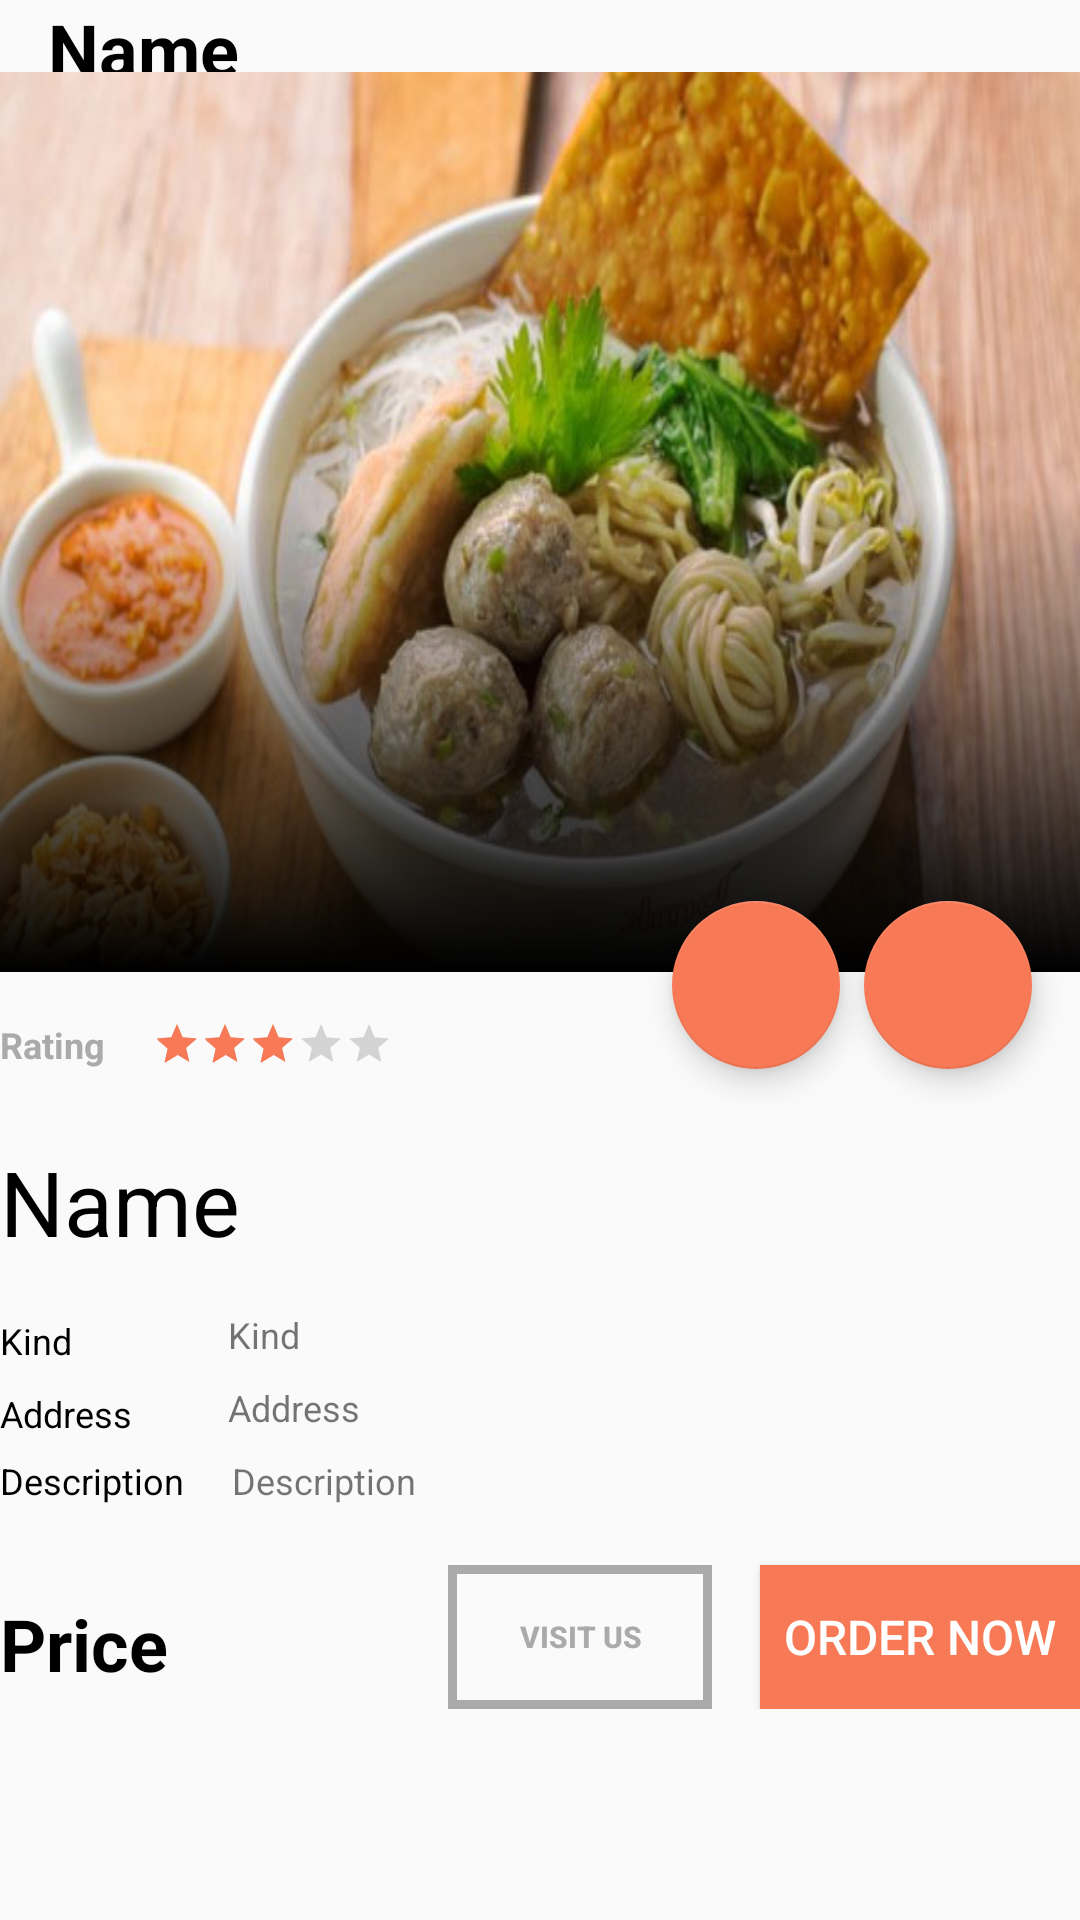

Here is an Android app screen rendered from its layout file. Give the layout XML and the strings, colors and styles it references.
<!-- AndroidManifest.xml: application theme AppTheme -->
<!-- res/layout/activity_detail_popular_food.xml -->
<?xml version="1.0" encoding="utf-8"?>
<ScrollView xmlns:android="http://schemas.android.com/apk/res/android"
    xmlns:app="http://schemas.android.com/apk/res-auto"
    xmlns:tools="http://schemas.android.com/tools"
    android:layout_width="match_parent"
    android:layout_height="wrap_content"
    android:layout_marginStart="@dimen/_16dp"
    android:layout_marginEnd="@dimen/_16dp"
    android:scrollbars="none"
    tools:context=".activity.DetailPopularFoodActivity">

    <RelativeLayout
        android:layout_width="match_parent"
        android:layout_height="wrap_content">

        <ImageView
            android:id="@+id/iv_backstage"
            android:layout_width="wrap_content"
            android:layout_height="wrap_content"
            android:layout_alignParentStart="true"
            android:layout_marginTop="@dimen/_8dp"
            android:layout_marginEnd="@dimen/_16dp"
            android:src="@drawable/ic_keyboard_backspace_black_24dp" />

        <TextView
            android:id="@+id/tv_name_detail_popular"
            android:layout_width="wrap_content"
            android:layout_height="wrap_content"
            android:layout_toEndOf="@id/iv_backstage"
            android:text="@string/lable_name"
            android:textColor="@android:color/black"
            android:textSize="@dimen/_24sp"
            android:textStyle="bold" />


        <FrameLayout
            android:id="@+id/fm_detail_image"
            android:layout_width="match_parent"
            android:layout_height="match_parent"
            android:layout_below="@id/iv_backstage"
            android:foreground="@drawable/top_background">

            <ImageView
                android:id="@+id/iv_image_detail_popular"
                android:layout_width="match_parent"
                android:layout_height="@dimen/_300dp"
                android:layout_marginTop="@dimen/_16dp"
                android:scaleType="fitXY"
                android:src="@drawable/pop_image_6" />
        </FrameLayout>

        <TextView
            android:id="@+id/tv_rating"
            android:layout_width="wrap_content"
            android:layout_height="wrap_content"
            android:layout_below="@id/fm_detail_image"
            android:layout_marginTop="@dimen/_16dp"
            android:text="@string/lable_rating"
            android:textColor="@android:color/darker_gray"
            android:textSize="@dimen/_12sp"
            android:textStyle="bold" />

        <RatingBar
            android:id="@+id/rt_bar_detail_popular"
            style="@style/Widget.AppCompat.RatingBar.Small"
            android:layout_width="wrap_content"
            android:layout_height="wrap_content"
            android:layout_below="@id/fm_detail_image"
            android:layout_marginStart="16dp"
            android:layout_marginTop="@dimen/_16dp"
            android:layout_marginEnd="16dp"
            android:layout_toEndOf="@id/tv_rating"
            android:numStars="5"
            android:rating="3" />

        <com.google.android.material.floatingactionbutton.FloatingActionButton
            android:id="@+id/fb_fav_detail"
            android:layout_width="wrap_content"
            android:layout_height="wrap_content"
            android:layout_above="@id/tv_name_detail_in_popular"
            android:layout_toStartOf="@id/fb_exit_detail"
            android:src="@drawable/ic_favorite_border_white"
            app:layout_anchor="@id/fm_detail_image" />

        <com.google.android.material.floatingactionbutton.FloatingActionButton
            android:id="@+id/fb_exit_detail"
            android:layout_width="wrap_content"
            android:layout_height="wrap_content"
            android:layout_above="@id/tv_name_detail_in_popular"
            android:layout_alignParentEnd="true"
            android:layout_marginStart="@dimen/_8dp"
            android:layout_marginEnd="@dimen/_16dp"
            android:src="@drawable/ic_close_white"
            app:layout_anchor="@id/fm_detail_image" />

        <TextView
            android:id="@+id/tv_name_detail_in_popular"
            android:layout_width="wrap_content"
            android:layout_height="wrap_content"
            android:layout_below="@id/tv_rating"
            android:layout_marginTop="@dimen/_24dp"
            android:text="@string/lable_name"
            android:textColor="@android:color/black"
            android:textSize="@dimen/_30sp" />


        <TextView
            android:id="@+id/tv_lable_kind_food"
            android:layout_width="wrap_content"
            android:layout_height="wrap_content"
            android:layout_below="@id/tv_name_detail_in_popular"
            android:layout_marginTop="@dimen/_18dp"
            android:layout_marginEnd="@dimen/_30dp"
            android:text="@string/lable_kind"
            android:textColor="@android:color/black"
            android:textSize="@dimen/_12sp" />

        <TextView
            android:id="@+id/tv_kind_food_detail"
            android:layout_width="wrap_content"
            android:layout_height="wrap_content"
            android:layout_below="@id/tv_name_detail_in_popular"
            android:layout_marginStart="@dimen/_22dp"
            android:layout_marginTop="@dimen/_16dp"
            android:layout_toEndOf="@id/tv_lable_kind_food"
            android:text="@string/lable_kind"
            android:textSize="@dimen/_12sp" />


        <TextView
            android:id="@+id/tv_lable_address_food"
            android:layout_width="wrap_content"
            android:layout_height="wrap_content"
            android:layout_below="@id/tv_lable_kind_food"
            android:layout_marginTop="@dimen/_8dp"
            android:layout_marginEnd="@dimen/_14dp"
            android:text="@string/lable_address"
            android:textColor="@android:color/black"
            android:textSize="@dimen/_12sp" />

        <TextView
            android:id="@+id/tv_address_food_detail"
            android:layout_width="wrap_content"
            android:layout_height="wrap_content"
            android:layout_below="@id/tv_kind_food_detail"
            android:layout_marginStart="@dimen/_18dp"
            android:layout_marginTop="@dimen/_8dp"
            android:layout_toEndOf="@id/tv_lable_address_food"
            android:text="@string/lable_address"
            android:textSize="@dimen/_12sp" />


        <TextView
            android:id="@+id/tv_lable_desc_food"
            android:layout_width="wrap_content"
            android:layout_height="wrap_content"
            android:layout_below="@id/tv_address_food_detail"
            android:layout_marginTop="@dimen/_8dp"
            android:layout_marginEnd="@dimen/_16dp"
            android:text="@string/lable_description"
            android:textColor="@android:color/black"
            android:textSize="@dimen/_12sp" />

        <TextView
            android:id="@+id/tv_desc_food_detail"
            android:layout_width="wrap_content"
            android:layout_height="wrap_content"
            android:layout_below="@id/tv_address_food_detail"
            android:layout_marginTop="@dimen/_8dp"
            android:layout_toEndOf="@id/tv_lable_desc_food"
            android:text="@string/lable_description"
            android:textSize="@dimen/_12sp" />

        <TextView
            android:id="@+id/tv_price"
            android:layout_width="wrap_content"
            android:layout_height="wrap_content"
            android:layout_below="@id/tv_desc_food_detail"
            android:layout_alignParentStart="true"
            android:layout_marginTop="@dimen/_30dp"
            android:layout_marginEnd="@dimen/_20dp"
            android:text="@string/lable_price"
            android:textColor="@android:color/black"
            android:textSize="@dimen/_24sp"
            android:textStyle="bold" />

        <Button
            android:id="@+id/btn_oder"
            android:layout_width="wrap_content"
            android:layout_height="wrap_content"
            android:layout_below="@id/tv_desc_food_detail"
            android:layout_alignParentEnd="true"
            android:layout_marginTop="@dimen/_20dp"
            android:background="@color/colorPrimary"
            android:paddingStart="@dimen/_8dp"
            android:paddingEnd="@dimen/_8dp"
            android:text="@string/lable_order"
            android:textColor="@android:color/white"
            android:textSize="@dimen/_16sp" />

        <Button
            android:id="@+id/btn_visit"
            android:layout_width="wrap_content"
            android:layout_height="wrap_content"
            android:layout_below="@id/tv_desc_food_detail"
            android:layout_marginTop="@dimen/_20dp"
            android:layout_marginEnd="@dimen/_16dp"
            android:layout_toStartOf="@id/btn_oder"
            android:background="@drawable/button_background"
            android:paddingStart="@dimen/_8dp"
            android:paddingEnd="@dimen/_8dp"
            android:text="@string/lable_visit"
            android:textColor="@android:color/darker_gray"
            android:textSize="@dimen/_10sp"
            android:textStyle="bold" />


    </RelativeLayout>

</ScrollView>
<!-- resources referenced by this layout -->
<resources>
  <color name="colorPrimary">#f87956</color>
  <dimen name="_10sp">10sp</dimen>
  <dimen name="_12sp">12sp</dimen>
  <dimen name="_14dp">14dp</dimen>
  <dimen name="_16dp">16dp</dimen>
  <dimen name="_16sp">16sp</dimen>
  <dimen name="_18dp">18dp</dimen>
  <dimen name="_20dp">20dp</dimen>
  <dimen name="_22dp">22dp</dimen>
  <dimen name="_24dp">24dp</dimen>
  <dimen name="_24sp">24sp</dimen>
  <dimen name="_300dp">300dp</dimen>
  <dimen name="_30dp">30dp</dimen>
  <dimen name="_30sp">30sp</dimen>
  <dimen name="_8dp">8dp</dimen>
  <!-- drawable button_background (drawable-v24) -->
  <?xml version="1.0" encoding="utf-8"?>
  <shape xmlns:android="http://schemas.android.com/apk/res/android"
      android:shape="rectangle">
      <stroke
          android:color="@android:color/darker_gray"
          android:width="@dimen/_3dp"/>
      <solid
          android:color="@android:color/transparent"/>
  
  
  
  </shape>
  <!-- drawable pop_image_6: jpg bitmap (drawable-v24, 51736 bytes) -->
  <!-- drawable top_background (drawable) -->
  <?xml version="1.0" encoding="utf-8"?>
  <shape xmlns:android="http://schemas.android.com/apk/res/android"
      android:shape="rectangle">
  
      <gradient
          android:angle="90"
          android:endColor="#00ffffff"
          android:startColor="#000000"
          android:centerColor="#00ffffff"/>
  
  </shape>
  <string name="lable_address">Address</string>
  <string name="lable_description">Description</string>
  <string name="lable_kind">Kind</string>
  <string name="lable_name">Name</string>
  <string name="lable_order">Order Now</string>
  <string name="lable_price">Price</string>
  <string name="lable_rating">Rating</string>
  <string name="lable_visit">Visit Us</string>
  <style name="AppTheme" parent="Theme.AppCompat.Light.DarkActionBar">
          
          <item name="colorPrimary">@color/colorPrimary</item>
          <item name="colorPrimaryDark">@color/colorPrimaryDark</item>
          <item name="colorAccent">@color/colorAccent</item>
          <item name="android:statusBarColor">@color/colorPrimaryDark</item>
          <item name="android:windowLightStatusBar" tools:targetApi="23">true</item>
      </style>
  <dimen name="_3dp">3dp</dimen>
  <color name="colorPrimaryDark">#ffffff</color>
  <color name="colorAccent">#f87956</color>
</resources>
